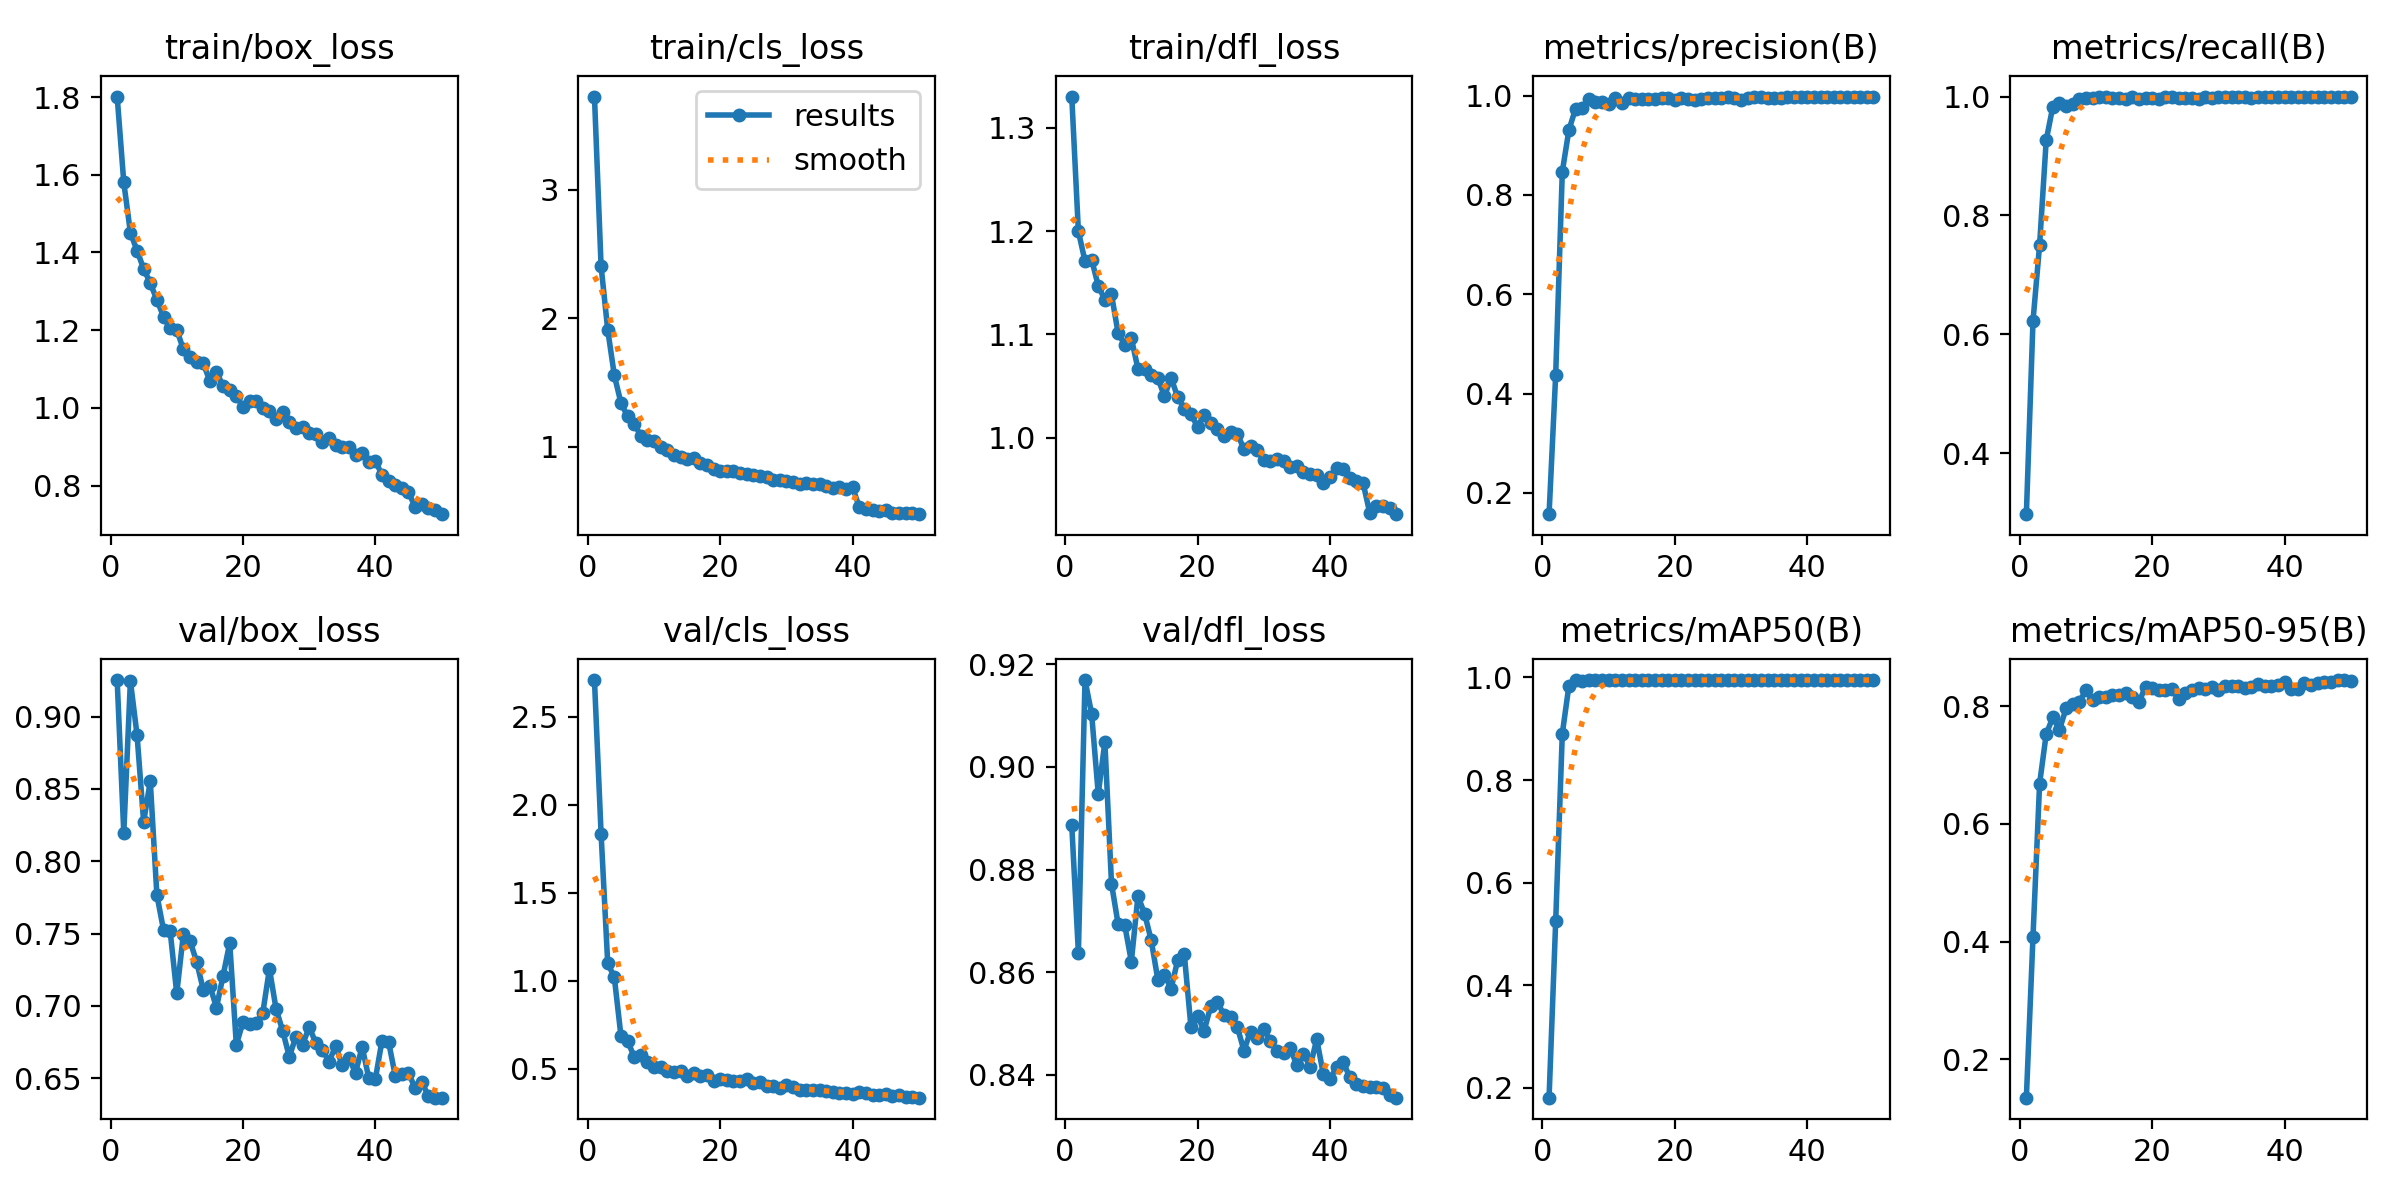

Data behind this chart, as committed beside it:
epoch, train/box_loss, train/cls_loss, train/dfl_loss, metrics/precision(B), metrics/recall(B), metrics/mAP50(B), metrics/mAP50-95(B), val/box_loss, val/cls_loss, val/dfl_loss, lr/pg0, lr/pg1, lr/pg2
1, 1.801, 3.727, 1.33, 0.1572, 0.2974, 0.181, 0.1345, 0.9252, 2.707, 0.8887, 0.000235, 0.000235, 0.000235
2, 1.58, 2.406, 1.2, 0.4376, 0.6222, 0.5245, 0.4079, 0.8196, 1.835, 0.8638, 0.0004636, 0.0004636, 0.0004636
3, 1.451, 1.912, 1.171, 0.8469, 0.7505, 0.8904, 0.6685, 0.9246, 1.099, 0.917, 0.0006828, 0.0006828, 0.0006828
4, 1.405, 1.558, 1.172, 0.9312, 0.9267, 0.9842, 0.753, 0.8874, 1.018, 0.9104, 0.0006716, 0.0006716, 0.0006716
5, 1.358, 1.342, 1.147, 0.9734, 0.9832, 0.9942, 0.7812, 0.8273, 0.6855, 0.8948, 0.0006716, 0.0006716, 0.0006716
6, 1.321, 1.238, 1.133, 0.975, 0.9898, 0.9939, 0.7602, 0.8553, 0.6571, 0.9049, 0.0006574, 0.0006574, 0.0006574
7, 1.278, 1.179, 1.139, 0.9928, 0.9839, 0.9945, 0.7964, 0.7767, 0.5667, 0.8773, 0.0006433, 0.0006433, 0.0006433
8, 1.235, 1.088, 1.101, 0.9872, 0.9883, 0.995, 0.804, 0.7526, 0.5786, 0.8694, 0.0006292, 0.0006292, 0.0006292
9, 1.204, 1.057, 1.09, 0.9863, 0.996, 0.9949, 0.808, 0.7519, 0.5379, 0.8692, 0.000615, 0.000615, 0.000615
10, 1.201, 1.044, 1.096, 0.984, 0.9973, 0.9948, 0.8269, 0.7087, 0.5103, 0.8621, 0.0006009, 0.0006009, 0.0006009
11, 1.15, 1.001, 1.067, 0.9945, 0.9971, 0.995, 0.8104, 0.7496, 0.5077, 0.8748, 0.0005868, 0.0005868, 0.0005868
12, 1.131, 0.973, 1.067, 0.9862, 0.9986, 0.995, 0.8163, 0.7449, 0.4838, 0.8714, 0.0005726, 0.0005726, 0.0005726
13, 1.117, 0.939, 1.061, 0.9944, 0.9987, 0.995, 0.8154, 0.7306, 0.481, 0.8662, 0.0005585, 0.0005585, 0.0005585
14, 1.115, 0.9193, 1.058, 0.9934, 0.9983, 0.995, 0.8198, 0.7114, 0.4846, 0.8586, 0.0005443, 0.0005443, 0.0005443
15, 1.069, 0.9053, 1.04, 0.9931, 0.9979, 0.995, 0.819, 0.7141, 0.4595, 0.8595, 0.0005302, 0.0005302, 0.0005302
16, 1.093, 0.9111, 1.058, 0.9928, 0.9951, 0.995, 0.8231, 0.6989, 0.4768, 0.8568, 0.0005161, 0.0005161, 0.0005161
17, 1.056, 0.8749, 1.039, 0.993, 0.9996, 0.995, 0.8159, 0.7209, 0.4601, 0.8623, 0.0005019, 0.0005019, 0.0005019
18, 1.045, 0.8608, 1.028, 0.9956, 0.9966, 0.995, 0.8068, 0.7436, 0.4612, 0.8635, 0.0004878, 0.0004878, 0.0004878
19, 1.032, 0.8264, 1.023, 0.9949, 0.9976, 0.995, 0.8336, 0.6732, 0.4317, 0.8493, 0.0004737, 0.0004737, 0.0004737
20, 1.002, 0.8161, 1.01, 0.9911, 0.9978, 0.995, 0.8316, 0.6888, 0.4415, 0.8514, 0.0004595, 0.0004595, 0.0004595
21, 1.016, 0.8156, 1.022, 0.996, 0.9966, 0.995, 0.8273, 0.6877, 0.4339, 0.8486, 0.0004454, 0.0004454, 0.0004454
22, 1.018, 0.8112, 1.014, 0.9927, 0.9989, 0.995, 0.8283, 0.6883, 0.4271, 0.8534, 0.0004313, 0.0004313, 0.0004313
23, 0.9995, 0.8007, 1.008, 0.9921, 0.9985, 0.995, 0.829, 0.6954, 0.431, 0.8542, 0.0004171, 0.0004171, 0.0004171
24, 0.9909, 0.7896, 1.002, 0.9931, 0.9973, 0.995, 0.8128, 0.7257, 0.4429, 0.8516, 0.000403, 0.000403, 0.000403
25, 0.9711, 0.7801, 1.005, 0.996, 0.997, 0.995, 0.823, 0.6979, 0.4186, 0.8513, 0.0003888, 0.0003888, 0.0003888
26, 0.9904, 0.7763, 1.004, 0.9951, 0.9974, 0.995, 0.827, 0.6828, 0.4246, 0.8494, 0.0003747, 0.0003747, 0.0003747
27, 0.9642, 0.7635, 0.989, 0.996, 0.9966, 0.995, 0.8304, 0.665, 0.4013, 0.8447, 0.0003606, 0.0003606, 0.0003606
28, 0.9474, 0.7446, 0.9922, 0.9964, 1, 0.995, 0.8292, 0.6788, 0.4038, 0.8484, 0.0003464, 0.0003464, 0.0003464
29, 0.9511, 0.7435, 0.988, 0.9944, 0.9981, 0.995, 0.8335, 0.6732, 0.3882, 0.8471, 0.0003323, 0.0003323, 0.0003323
30, 0.9344, 0.7336, 0.9782, 0.9917, 0.9987, 0.995, 0.8279, 0.6854, 0.4088, 0.849, 0.0003182, 0.0003182, 0.0003182
31, 0.9314, 0.7308, 0.9769, 0.9958, 0.9997, 0.995, 0.8343, 0.6746, 0.3964, 0.8465, 0.000304, 0.000304, 0.000304
32, 0.9115, 0.7097, 0.9797, 0.9972, 0.9994, 0.995, 0.8351, 0.6695, 0.3799, 0.8447, 0.0002899, 0.0002899, 0.0002899
33, 0.9225, 0.7212, 0.9775, 0.9971, 0.9996, 0.995, 0.8352, 0.6616, 0.3796, 0.8443, 0.0002758, 0.0002758, 0.0002758
34, 0.9033, 0.7085, 0.9715, 0.9961, 0.9987, 0.995, 0.8305, 0.6723, 0.3759, 0.8451, 0.0002616, 0.0002616, 0.0002616
35, 0.9, 0.7095, 0.9728, 0.9956, 0.9982, 0.995, 0.8329, 0.6591, 0.3798, 0.8418, 0.0002475, 0.0002475, 0.0002475
36, 0.8994, 0.6928, 0.9669, 0.9963, 0.9999, 0.995, 0.8377, 0.664, 0.3705, 0.8441, 0.0002333, 0.0002333, 0.0002333
37, 0.8793, 0.6799, 0.9651, 0.9967, 0.9985, 0.995, 0.8352, 0.6539, 0.3686, 0.8416, 0.0002192, 0.0002192, 0.0002192
38, 0.8826, 0.6905, 0.964, 0.9966, 0.9994, 0.995, 0.8345, 0.6717, 0.3633, 0.8469, 0.0002051, 0.0002051, 0.0002051
39, 0.86, 0.6706, 0.956, 0.9976, 0.9994, 0.995, 0.8358, 0.6503, 0.3638, 0.8401, 0.0001909, 0.0001909, 0.0001909
40, 0.8632, 0.6862, 0.9614, 0.9963, 1, 0.995, 0.841, 0.6496, 0.358, 0.8392, 0.0001768, 0.0001768, 0.0001768
41, 0.8274, 0.5293, 0.9706, 0.9973, 1, 0.995, 0.8287, 0.676, 0.3682, 0.8414, 0.0001626, 0.0001626, 0.0001626
42, 0.8126, 0.5194, 0.9693, 0.9974, 1, 0.995, 0.8286, 0.6752, 0.359, 0.8424, 0.0001485, 0.0001485, 0.0001485
43, 0.8017, 0.5122, 0.9604, 0.997, 0.9996, 0.995, 0.8399, 0.6518, 0.3514, 0.8395, 0.0001344, 0.0001344, 0.0001344
44, 0.7929, 0.5026, 0.9582, 0.997, 1, 0.995, 0.8363, 0.6532, 0.3505, 0.8381, 0.0001202, 0.0001202, 0.0001202
45, 0.7826, 0.5064, 0.9558, 0.9972, 0.9997, 0.995, 0.8401, 0.6535, 0.3546, 0.8377, 0.0001061, 0.0001061, 0.0001061
46, 0.7454, 0.4851, 0.9273, 0.997, 1, 0.995, 0.8417, 0.6435, 0.3462, 0.8376, 9.1963e-05, 9.1963e-05, 9.1963e-05
47, 0.7534, 0.4865, 0.934, 0.9981, 1, 0.995, 0.8408, 0.6476, 0.3495, 0.8376, 7.7826e-05, 7.7826e-05, 7.7826e-05
48, 0.743, 0.4893, 0.9338, 0.998, 1, 0.995, 0.8445, 0.6378, 0.3378, 0.8373, 6.3689e-05, 6.3689e-05, 6.3689e-05
49, 0.7361, 0.4823, 0.9314, 0.9982, 1, 0.995, 0.8446, 0.6366, 0.3366, 0.8361, 4.9552e-05, 4.9552e-05, 4.9552e-05
50, 0.7262, 0.4768, 0.9257, 0.998, 1, 0.995, 0.8438, 0.6367, 0.3347, 0.8355, 3.5414e-05, 3.5414e-05, 3.5414e-05
